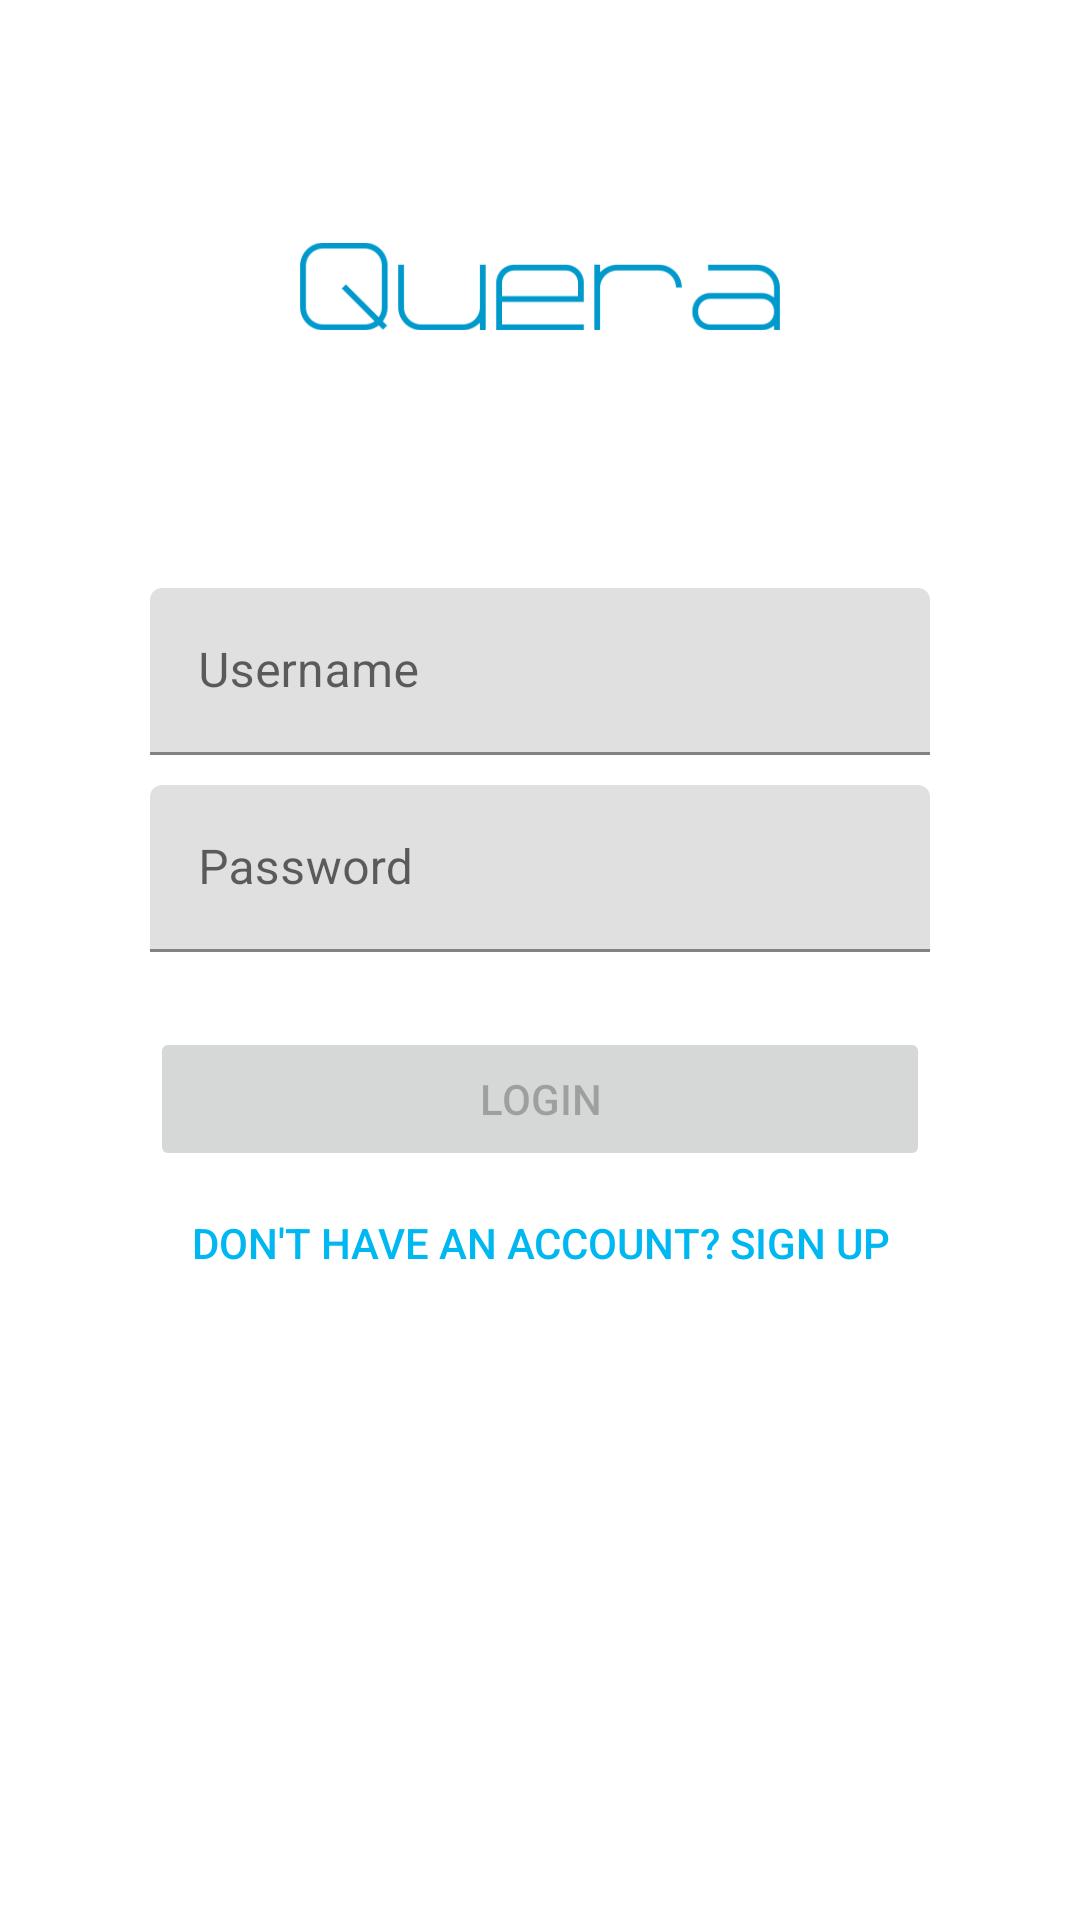

Android layout source for this screen:
<!-- AndroidManifest.xml: application theme Theme.Quera -->
<!-- res/layout/activity_login.xml -->
<?xml version="1.0" encoding="utf-8"?>
<ScrollView xmlns:android="http://schemas.android.com/apk/res/android"
    xmlns:app="http://schemas.android.com/apk/res-auto"
    xmlns:tools="http://schemas.android.com/tools"
    android:layout_width="match_parent"
    android:layout_height="match_parent"
    tools:context=".view.login_signup.LoginActivity" >

    <LinearLayout
        android:layout_width="match_parent"
        android:layout_height="wrap_content"
        android:orientation="vertical"
        android:paddingHorizontal="50dp"
        android:paddingBottom="50dp">

        <ImageView
            android:layout_width="wrap_content"
            android:layout_height="wrap_content"
            android:layout_marginHorizontal="50dp"
            android:layout_marginVertical="50dp"
            android:layout_weight="1"
            android:contentDescription="@string/app_name"
            app:srcCompat="@drawable/text_logo" />

        <com.google.android.material.textfield.TextInputLayout
            android:layout_width="match_parent"
            android:layout_height="match_parent"
            android:layout_weight="1">

            <com.google.android.material.textfield.TextInputEditText
                android:id="@+id/loginUsernameField"
                android:layout_width="match_parent"
                android:layout_height="wrap_content"
                android:layout_marginVertical="5dp"
                android:hint="@string/username_hint"
                android:singleLine="true"
                tools:ignore="TextContrastCheck" />

        </com.google.android.material.textfield.TextInputLayout>

        <com.google.android.material.textfield.TextInputLayout
            android:layout_width="match_parent"
            android:layout_height="match_parent"
            android:layout_weight="1">

            <com.google.android.material.textfield.TextInputEditText
                android:id="@+id/loginPasswordField"
                android:layout_width="match_parent"
                android:layout_height="wrap_content"
                android:layout_marginVertical="5dp"
                android:hint="@string/password_hint"
                android:inputType="textPassword"
                android:maxLength="16"
                android:singleLine="true"
                tools:ignore="TextContrastCheck" />
        </com.google.android.material.textfield.TextInputLayout>

        <Button
            android:id="@+id/loginButton"
            android:layout_width="match_parent"
            android:layout_height="wrap_content"
            android:layout_marginTop="20dp"
            android:layout_weight="1"
            android:enabled="false"
            android:onClick="login"
            android:text="@string/login_button"
            tools:ignore="TextContrastCheck" />

        <Button
            android:id="@+id/signup_suggestion"
            style="@style/link_button"
            android:layout_width="match_parent"
            android:layout_height="wrap_content"
            android:layout_weight="1"
            android:onClick="navToSignupActivity"
            android:text="@string/signup_suggestion" />
    </LinearLayout>
</ScrollView>
<!-- resources referenced by this layout -->
<resources>
  <!-- drawable text_logo: png bitmap (drawable, 3748 bytes) -->
  <string name="app_name">Quera</string>
  <string name="login_button">Login</string>
  <string name="password_hint">Password</string>
  <string name="signup_suggestion">Don\'t have an account? Sign up</string>
  <string name="username_hint">Username</string>
  <style name="link_button" parent="Widget.AppCompat.Button">
          <item name="android:background">@android:color/transparent</item>
          <item name="android:strokeAlpha">1</item>
          <item name="android:textColor">@color/sky_blue</item>
      </style>
  <style name="Theme.Quera" parent="Theme.MaterialComponents.DayNight.DarkActionBar">
          
          <item name="colorPrimary">#00B8F1</item>
          <item name="colorPrimaryVariant">#00BFB9</item>
          <item name="colorOnPrimary">@color/white</item>
          
          <item name="colorSecondary">#FB6685</item>
          <item name="colorSecondaryVariant">#E41037</item>
          <item name="colorOnSecondary">@color/black</item>
          
          <item name="android:statusBarColor" tools:targetApi="l">?attr/colorPrimaryVariant</item>
          
      </style>
  <color name="sky_blue">#FF00B8F1</color>
  <color name="white">#FFFFFFFF</color>
  <color name="black">#FF000000</color>
</resources>
